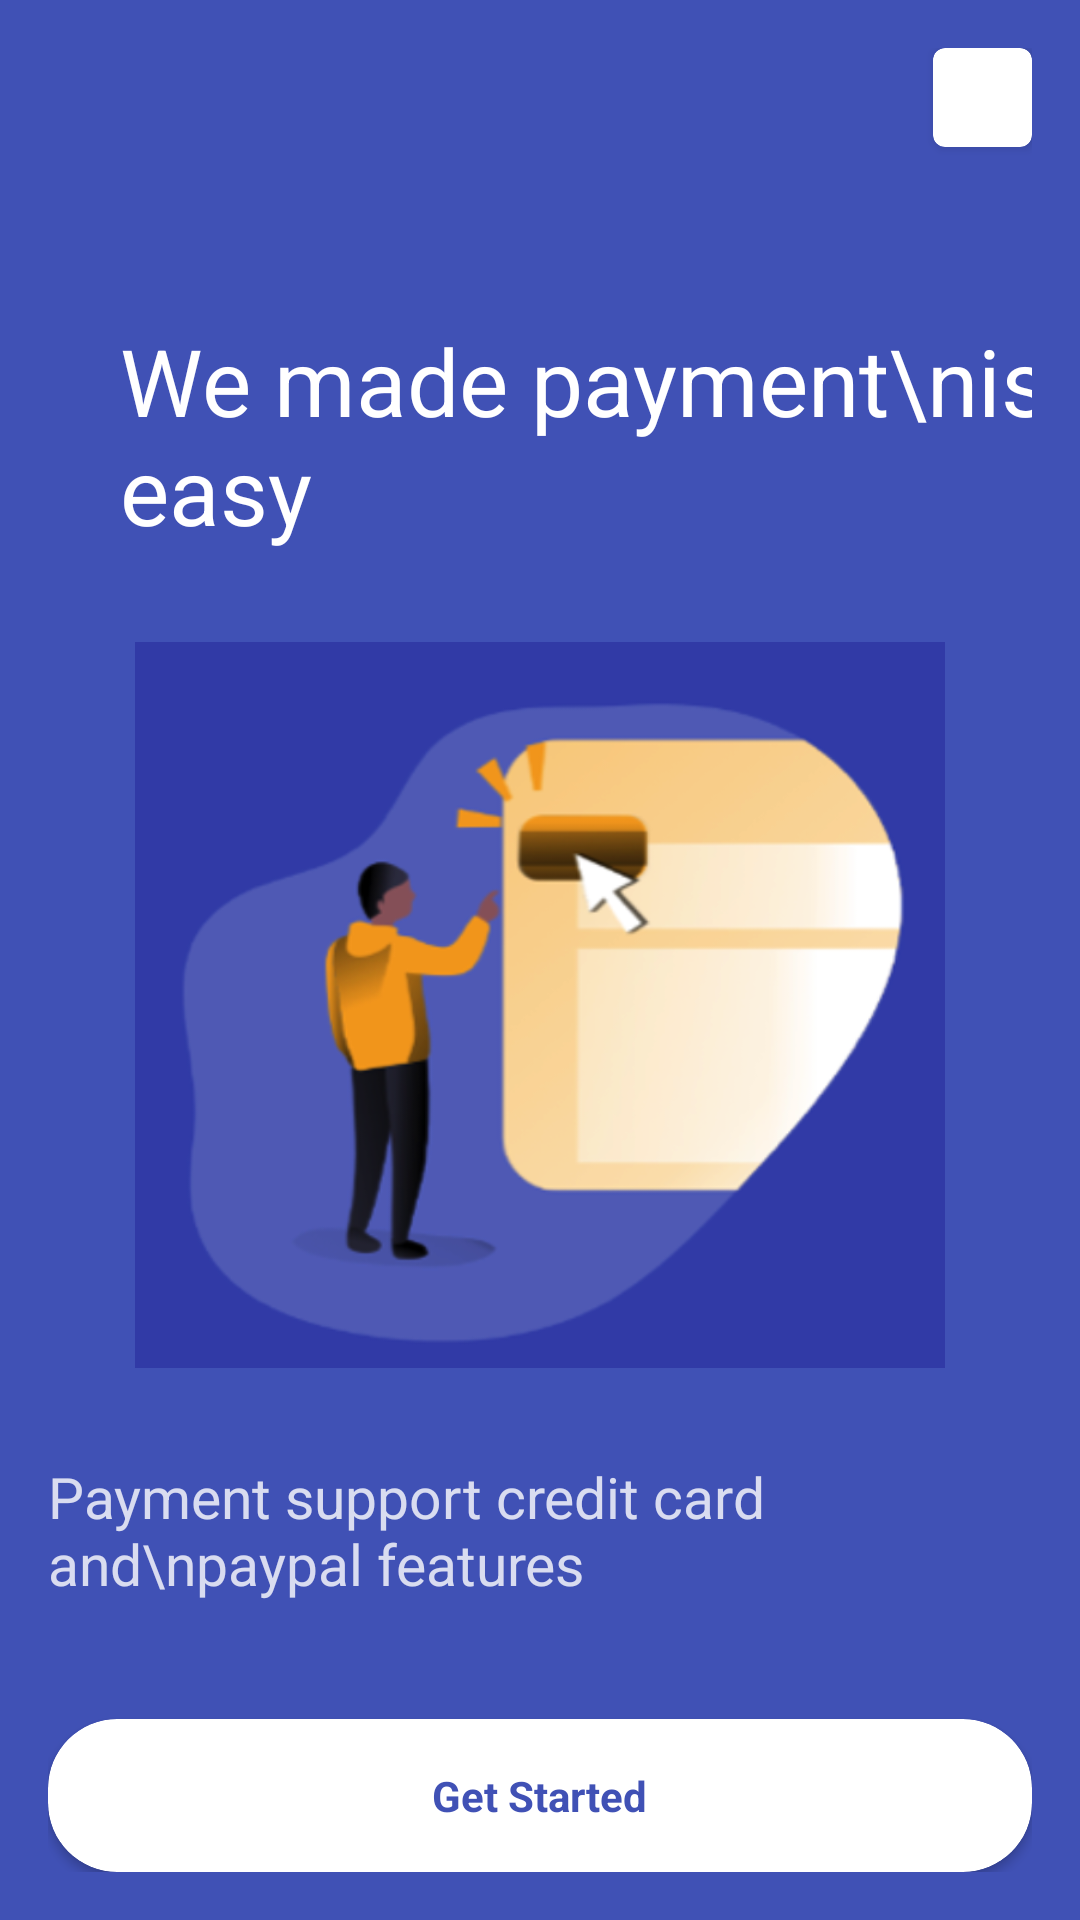

Here is an Android app screen rendered from its layout file. Give the layout XML and the strings, colors and styles it references.
<!-- AndroidManifest.xml: application theme Theme.Airi -->
<!-- res/layout/fragment_app_introduction3.xml -->
<?xml version="1.0" encoding="utf-8"?>
<RelativeLayout xmlns:android="http://schemas.android.com/apk/res/android"
    xmlns:app="http://schemas.android.com/apk/res-auto"
    xmlns:tools="http://schemas.android.com/tools"
    android:layout_width="match_parent"
    android:layout_height="match_parent"
    tools:context=".appintroduction.fragments.AppIntroduction1Fragment"
    android:orientation="vertical"
    android:background="@color/purple_500"
    android:padding="16dp">

    <androidx.cardview.widget.CardView
        android:layout_width="wrap_content"
        android:layout_height="wrap_content"
        android:layout_alignParentRight="true"
        app:cardCornerRadius="4dp"
        app:cardBackgroundColor="@color/white">

        <ImageView
            android:layout_width="33dp"
            android:layout_height="33dp"
            android:src="@drawable/ic_baseline_close_24"
            app:tint="@color/purple_500" />

    </androidx.cardview.widget.CardView>


    <LinearLayout
        android:layout_width="match_parent"
        android:layout_height="match_parent"
        android:orientation="vertical"
        android:gravity="center">

        <TextView
            android:layout_width="match_parent"
            android:layout_height="wrap_content"
            android:text="We made payment\nis easy"
            android:textSize="31sp"
            android:layout_marginLeft="16dp"
            android:textColor="@color/white" />


        <ImageView
            android:layout_width="270dp"
            android:layout_height="270dp"
            android:layout_marginTop="16dp"
            android:layout_marginBottom="16dp"
            android:layout_gravity="center_horizontal"
            android:src="@drawable/app_introduction3" />

        <TextView
            android:layout_width="wrap_content"
            android:layout_height="wrap_content"
            android:text="Payment support credit card and\npaypal features"
            android:textColor="@color/white"
            android:textSize="19sp"

            android:alpha="0.8" />

    </LinearLayout>

    <androidx.cardview.widget.CardView
        android:id="@+id/cardGetStartedAppIntroduction3"
        android:layout_width="match_parent"
        android:layout_height="wrap_content"
        app:cardCornerRadius="23sp"
        app:cardBackgroundColor="@color/white"
        android:layout_alignParentBottom="true">

        <TextView
            android:layout_width="wrap_content"
            android:layout_height="wrap_content"
            android:text="Get Started"
            android:padding="16dp"
            android:textColor="@color/purple_500"
            android:textStyle="bold"
            android:layout_gravity="center_horizontal" />

    </androidx.cardview.widget.CardView>

</RelativeLayout>
<!-- resources referenced by this layout -->
<resources>
  <color name="purple_500">#4051B5</color>
  <color name="white">#FFFFFFFF</color>
  <!-- drawable app_introduction3: png bitmap (drawable, 157521 bytes) -->
  <style name="Theme.Airi" parent="Theme.MaterialComponents.Light">
          
          <item name="colorPrimary">@color/purple_500</item>
          <item name="colorPrimaryVariant">@color/purple_500</item>
          <item name="colorOnPrimary">@color/white</item>
          
          <item name="colorSecondary">@color/teal_200</item>
          <item name="colorSecondaryVariant">@color/teal_700</item>
          <item name="colorOnSecondary">@color/black</item>
          
          <item name="android:statusBarColor" tools:targetApi="l">?attr/colorPrimaryVariant</item>
          
      </style>
  <color name="teal_200">#FFE082</color>
  <color name="teal_700">#FFA000</color>
  <color name="black">#FF000000</color>
</resources>
